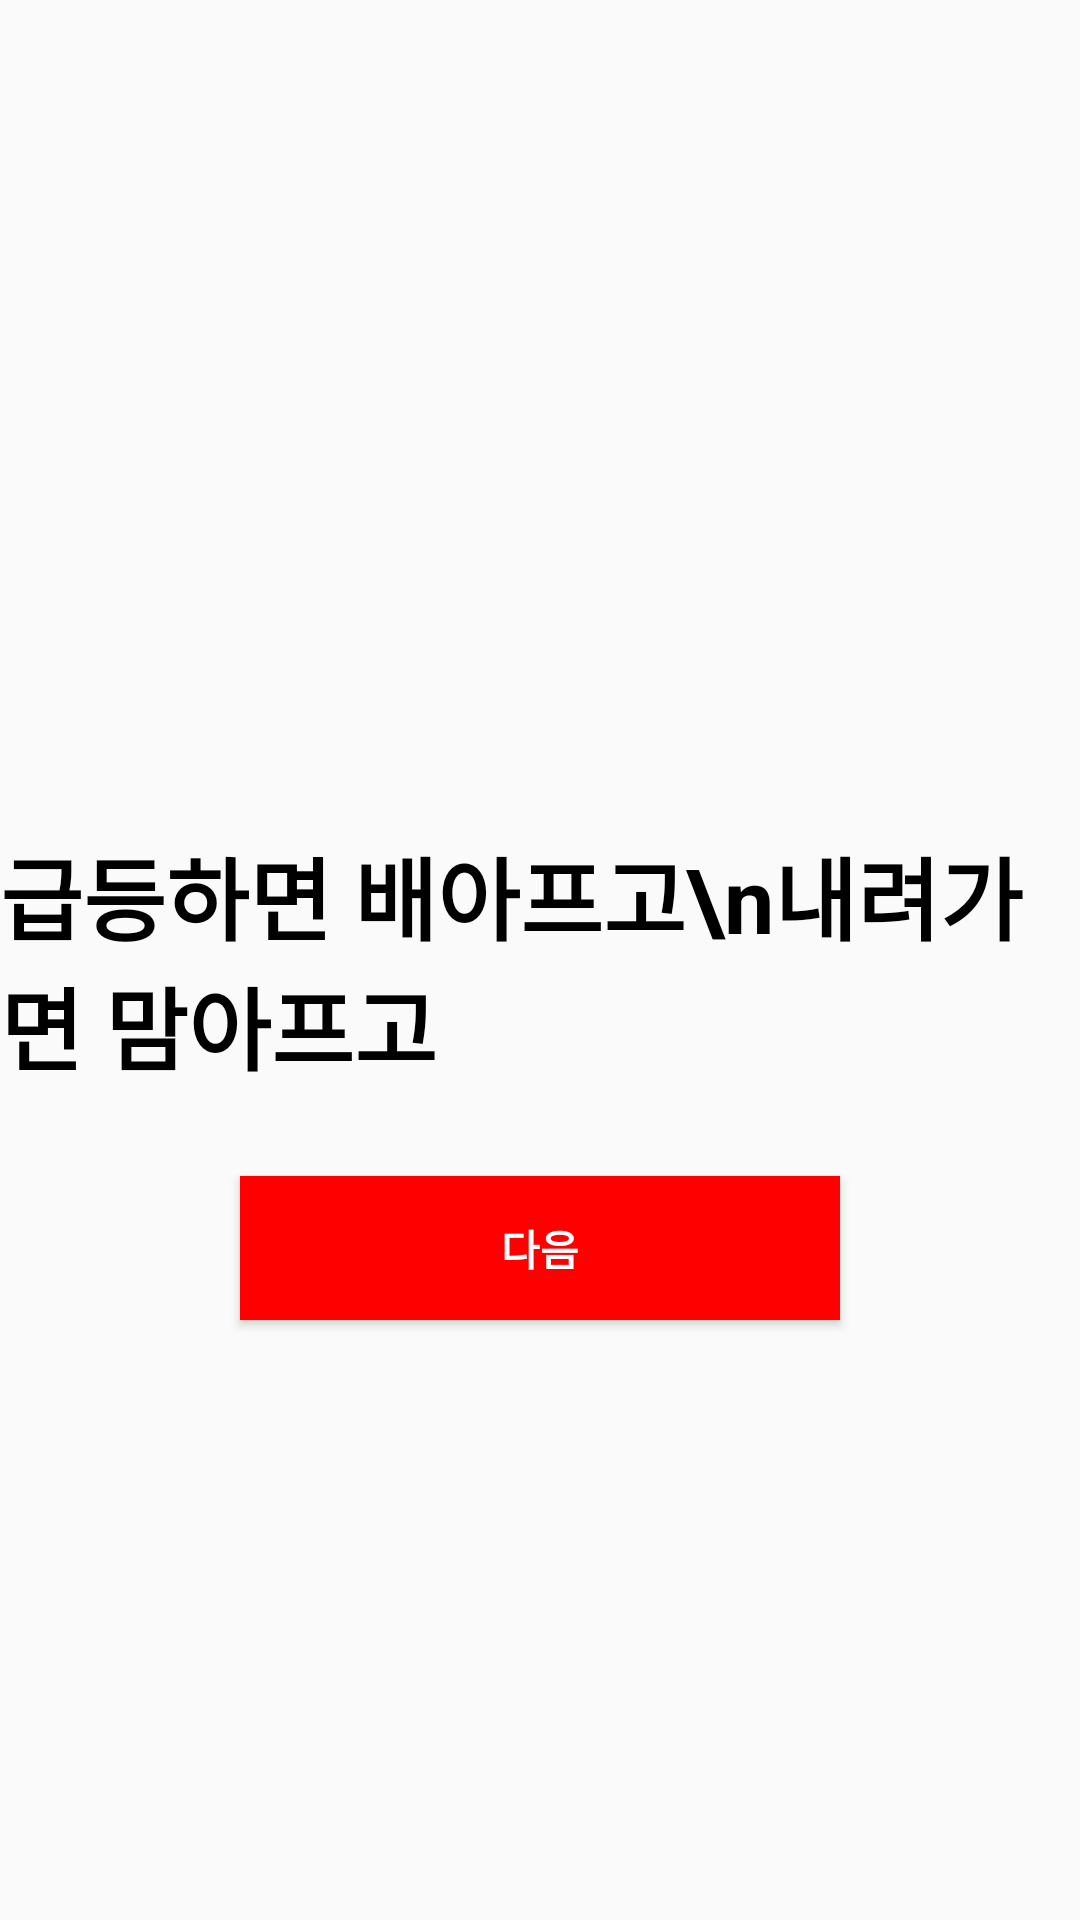

Reconstruct the res/layout file that produces this screen, plus the resources it refers to.
<!-- AndroidManifest.xml: application theme Theme.Coco -->
<!-- res/layout/fragment_intro1.xml -->
<?xml version="1.0" encoding="utf-8"?>
<androidx.constraintlayout.widget.ConstraintLayout xmlns:android="http://schemas.android.com/apk/res/android"
    xmlns:tools="http://schemas.android.com/tools"
    android:layout_width="match_parent"
    android:layout_height="match_parent"
    xmlns:app="http://schemas.android.com/apk/res-auto"
    tools:context=".view.intro.IntroFragment1">

    <TextView
        android:layout_width="wrap_content"
        android:layout_height="wrap_content"
        android:text="급등하면 배아프고\n내려가면 맘아프고"
        android:textColor="@color/black"
        android:textSize="30dp"
        android:textStyle="bold"
        app:layout_constraintBottom_toBottomOf="parent"
        app:layout_constraintEnd_toEndOf="parent"
        app:layout_constraintStart_toStartOf="parent"
        app:layout_constraintTop_toTopOf="parent" />

    <Button
        android:id="@+id/nextBtn"
        android:text="다음"
        android:background="@color/red"
        android:textColor="@color/white"
        android:layout_marginBottom="200dp"
        android:layout_width="200dp"
        android:textStyle="bold"
        android:layout_height="wrap_content"
        app:layout_constraintBottom_toBottomOf="parent"
        app:layout_constraintEnd_toEndOf="parent"
        app:layout_constraintStart_toStartOf="parent" />

</androidx.constraintlayout.widget.ConstraintLayout>
<!-- resources referenced by this layout -->
<resources>
  <color name="black">#FF000000</color>
  <color name="red">#FF0000</color>
  <color name="white">#FFFFFFFF</color>
  <style name="Theme.Coco" parent="Base.Theme.Coco" />
  <style name="Base.Theme.Coco" parent="Theme.AppCompat.Light">
          
          
          <item name="colorPrimary">@color/red</item>
          <item name="colorPrimaryVariant">@color/red</item>
          <item name="android:statusBarColor">?attr/colorPrimaryVariant</item>
          <item name="windowNoTitle">true</item>
      </style>
</resources>
